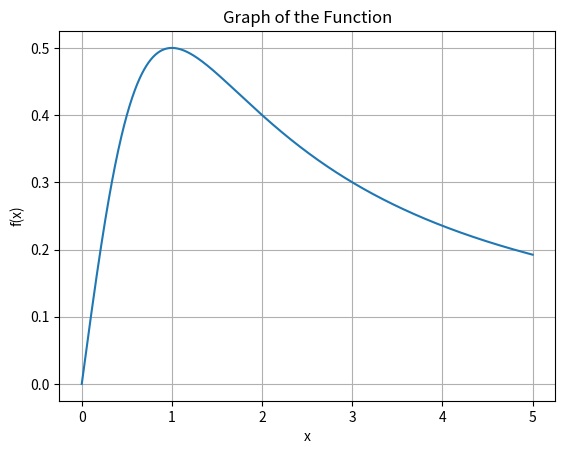
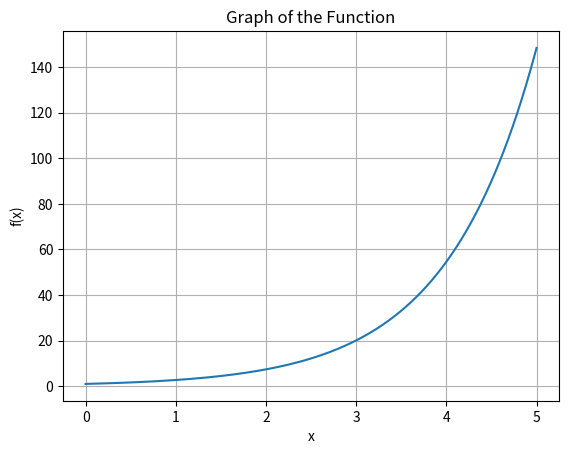

The script that saved these images, in order:
# -*- coding: utf-8 -*-
"""TrapezoidalApproxMethod.py

Automatically generated by Colab.

Original file is located at
    https://colab.research.google.com/drive/1hHCkW8SPHqrff-khgICMQeNKMZ8nQftJ
"""

#Trapezoidal_Approx_Method
import numpy as np
import matplotlib.pyplot as plt

def plot_function(func, a, b):
    """
    This function plots the graph of the input func
    within the given interval [a,b).
    """
    x = np.linspace(a, b, 1000)
    y = func(x)
    plt.plot(x, y)
    plt.xlabel('x')
    plt.ylabel('f(x)')
    plt.title('Graph of the Function')
    plt.grid(True)
    plt.show()

def trapezoidal_approx(func, a, b, N):
    '''Compute the Trapezoidal Approximation of Definite Integral of a function over the interval [a,b].

    Parameters
    ----------
    func : function
           Vectorized function of one variable
    a , b : numbers
        Endpoints of the interval [a,b]
    N : integer
        Number of subintervals of equal length in the partition of [a,b]

    Returns
    -------
    float
        Approximation of the definite integral by Trapezoidal Approximation.
    '''

    dx = (b - a) / N  # Step size
    x = np.linspace(a, b, N+1)  # Equidistant partition points
    return 0.5*dx*np.sum(func(x[:-1]) + func(x[1:]))  # Trapezoidal Approximation of Definite Integral

if __name__ == "__main__":
    # 1st Function to be integrated
    func_1 = lambda x: x / (x**2 + 1)
    # Indefinite Integral of the function
    antiderivative_1 = lambda x: 0.5 * np.log(x**2 + 1)

    # 2nd Function to be integrated
    func_2 = lambda x: np.exp(x)
    # Indefinite Integral of the function
    antiderivative_2 = lambda x: np.exp(x)

    # End points for 1st Function
    a1 = 0
    b1 = 5

    # End points for 2nd Function
    a2 = 0
    b2 = 5

    # Call the function to Plot the graph of the functions
    plot_function(func_1, a1, b1)
    plot_function(func_2, a2, b2)

    # Number of partitions for 1st Function
    N1 =500
    # Number of partitions for 2nd Function
    N2 = 500

    # Call trapezoidal_approx to compute Trapezoidal Approximation:
    trapezoidal_approx_1 = trapezoidal_approx(func_1, a1, b1, N1)
    trapezoidal_approx_2 = trapezoidal_approx(func_2, a2, b2, N2)

    # Calculate the true value of the definite integral
    definite_integral_1 = antiderivative_1(b1) - antiderivative_1(a1)
    definite_integral_2 = antiderivative_2(b2) - antiderivative_2(a2)

    # Calculate the absolute error between the approximate value and true value
    error_1 = np.abs(trapezoidal_approx_1 - definite_integral_1)
    error_2 = np.abs(trapezoidal_approx_2 - definite_integral_2)

    print("Trapezoidal Approximation for 1st Function = {:0.6f}".format(trapezoidal_approx_1))
    print("Actual Value for 1st Function = {:0.6f}".format(definite_integral_1))
    print("Absolute error for 1st Function = {:0.8f}".format(error_1))

    print("Trapezoidal Approximation for 2nd Function = {:0.6f}".format(trapezoidal_approx_2))
    print("Actual Value for 2nd Function = {:0.6f}".format(definite_integral_2))
    print("Absolute error for 2nd Function = {:0.8f}".format(error_2))
